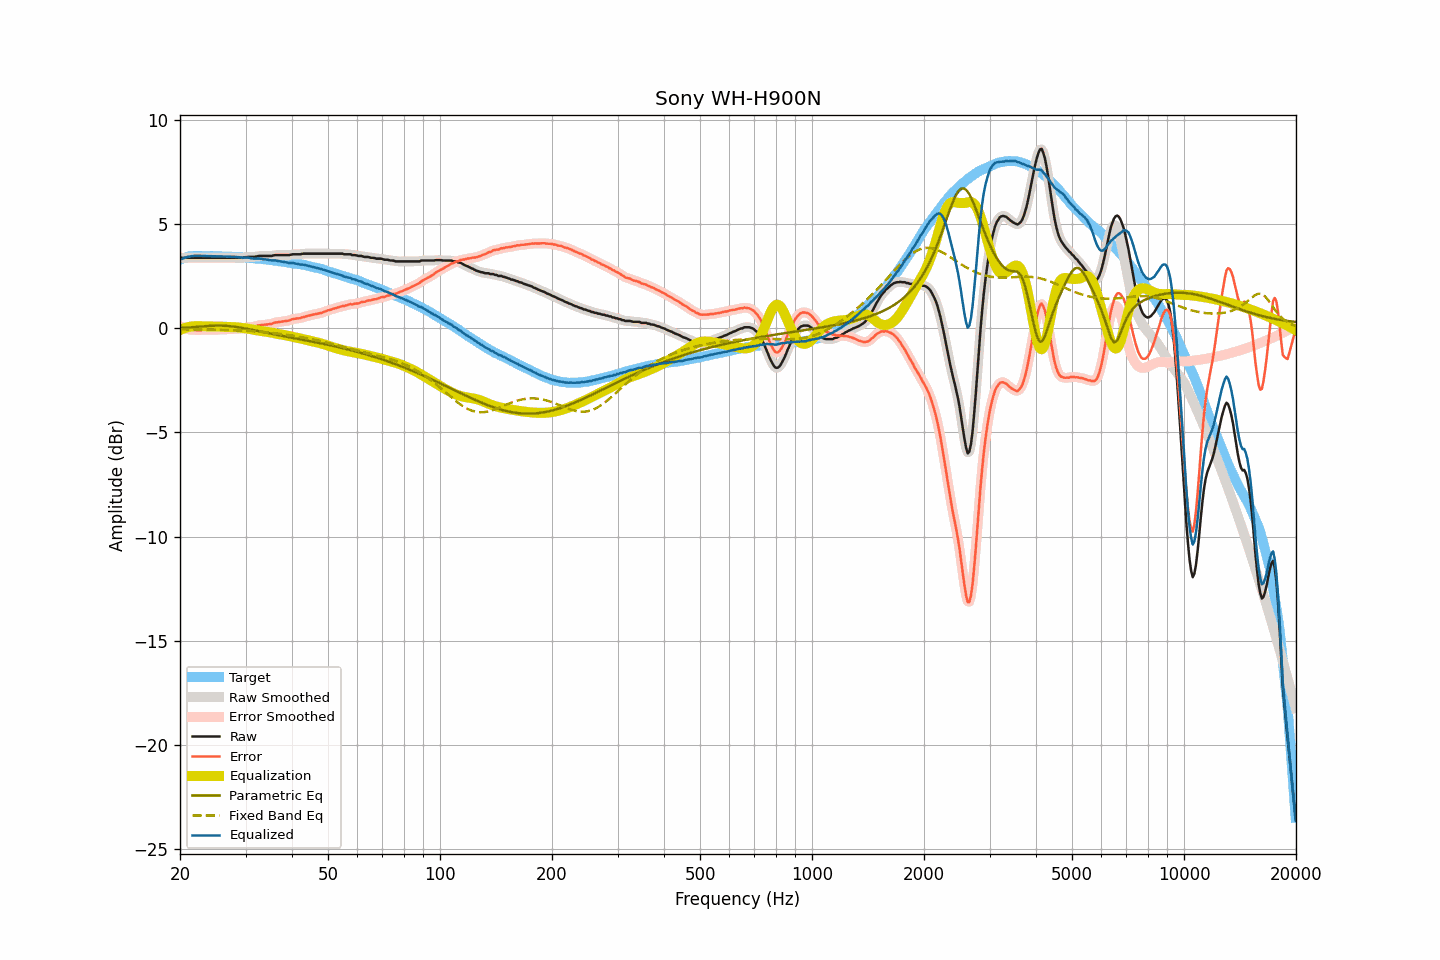

Source data for this figure (header and first rows):
frequency, raw, smoothed, error, error_smoothed, equalization, parametric_eq, fixed_band_eq, equalized_raw, equalized_smoothed, target
20.00, 3.39, 3.39, 0.10, 0.09, -0.09, -0.00, -0.05, 3.30, 3.30, 3.29
20.20, 3.37, 3.38, 0.05, 0.06, -0.06, 0.00, -0.05, 3.32, 3.32, 3.32
20.40, 3.37, 3.37, 0.02, 0.02, -0.02, 0.01, -0.06, 3.35, 3.35, 3.35
20.61, 3.37, 3.37, 0.00, -0.01, 0.00, 0.02, -0.06, 3.37, 3.37, 3.37
20.81, 3.37, 3.37, -0.03, -0.03, 0.03, 0.02, -0.06, 3.40, 3.40, 3.40
21.02, 3.37, 3.37, -0.06, -0.05, 0.05, 0.03, -0.06, 3.42, 3.42, 3.43
21.23, 3.37, 3.37, -0.07, -0.07, 0.06, 0.03, -0.06, 3.44, 3.44, 3.44
21.44, 3.37, 3.37, -0.08, -0.08, 0.08, 0.04, -0.06, 3.45, 3.45, 3.45
21.66, 3.37, 3.37, -0.09, -0.08, 0.09, 0.04, -0.06, 3.46, 3.46, 3.46
21.87, 3.37, 3.37, -0.09, -0.09, 0.09, 0.05, -0.06, 3.46, 3.46, 3.46
22.09, 3.37, 3.37, -0.10, -0.09, 0.09, 0.06, -0.06, 3.46, 3.46, 3.47
22.31, 3.37, 3.37, -0.10, -0.10, 0.09, 0.06, -0.06, 3.46, 3.46, 3.47
22.54, 3.37, 3.37, -0.09, -0.09, 0.09, 0.07, -0.06, 3.46, 3.46, 3.47
22.76, 3.37, 3.37, -0.09, -0.09, 0.09, 0.08, -0.07, 3.46, 3.46, 3.46
22.99, 3.37, 3.37, -0.08, -0.09, 0.09, 0.08, -0.07, 3.46, 3.46, 3.45
23.22, 3.37, 3.37, -0.08, -0.08, 0.09, 0.09, -0.07, 3.46, 3.46, 3.45
23.45, 3.37, 3.37, -0.08, -0.08, 0.09, 0.09, -0.07, 3.46, 3.46, 3.45
23.69, 3.37, 3.37, -0.08, -0.08, 0.08, 0.10, -0.07, 3.45, 3.45, 3.45
23.92, 3.37, 3.37, -0.08, -0.08, 0.08, 0.10, -0.07, 3.45, 3.45, 3.45
24.16, 3.37, 3.37, -0.09, -0.09, 0.08, 0.11, -0.07, 3.45, 3.45, 3.46
24.40, 3.37, 3.37, -0.09, -0.08, 0.08, 0.11, -0.07, 3.45, 3.45, 3.46
24.65, 3.37, 3.37, -0.08, -0.08, 0.08, 0.11, -0.08, 3.45, 3.45, 3.45
24.89, 3.37, 3.37, -0.08, -0.08, 0.08, 0.12, -0.08, 3.45, 3.45, 3.45
25.14, 3.37, 3.37, -0.08, -0.08, 0.08, 0.12, -0.08, 3.45, 3.45, 3.45
25.39, 3.37, 3.37, -0.07, -0.07, 0.07, 0.12, -0.08, 3.44, 3.44, 3.45
25.65, 3.37, 3.37, -0.07, -0.07, 0.07, 0.12, -0.08, 3.44, 3.44, 3.44
25.91, 3.37, 3.37, -0.06, -0.07, 0.07, 0.12, -0.08, 3.44, 3.44, 3.43
26.16, 3.37, 3.37, -0.06, -0.06, 0.06, 0.11, -0.09, 3.44, 3.44, 3.43
26.43, 3.37, 3.37, -0.06, -0.06, 0.06, 0.11, -0.09, 3.43, 3.43, 3.43
26.69, 3.37, 3.37, -0.06, -0.06, 0.06, 0.11, -0.09, 3.43, 3.43, 3.43
26.96, 3.37, 3.37, -0.06, -0.06, 0.06, 0.10, -0.09, 3.43, 3.43, 3.43
27.23, 3.37, 3.37, -0.06, -0.06, 0.05, 0.09, -0.09, 3.42, 3.42, 3.43
27.50, 3.37, 3.37, -0.06, -0.05, 0.05, 0.09, -0.10, 3.42, 3.42, 3.43
27.77, 3.37, 3.37, -0.04, -0.05, 0.05, 0.08, -0.10, 3.42, 3.42, 3.41
28.05, 3.37, 3.37, -0.04, -0.04, 0.04, 0.07, -0.10, 3.41, 3.41, 3.41
28.33, 3.37, 3.37, -0.03, -0.03, 0.04, 0.06, -0.10, 3.41, 3.41, 3.40
28.62, 3.37, 3.37, -0.03, -0.03, 0.03, 0.04, -0.11, 3.40, 3.40, 3.40
28.90, 3.37, 3.37, -0.03, -0.03, 0.02, 0.03, -0.11, 3.39, 3.39, 3.40
29.19, 3.37, 3.37, -0.02, -0.02, 0.01, 0.02, -0.11, 3.39, 3.39, 3.39
29.48, 3.37, 3.38, -0.02, -0.01, 0.00, 0.00, -0.12, 3.38, 3.38, 3.39
29.78, 3.39, 3.39, 0.01, 0.00, -0.00, -0.01, -0.12, 3.39, 3.38, 3.38
30.08, 3.40, 3.40, 0.02, 0.02, -0.01, -0.02, -0.13, 3.39, 3.39, 3.38
30.38, 3.41, 3.41, 0.04, 0.04, -0.03, -0.04, -0.13, 3.39, 3.38, 3.37
30.68, 3.41, 3.41, 0.04, 0.05, -0.04, -0.05, -0.14, 3.37, 3.37, 3.37
30.99, 3.41, 3.41, 0.06, 0.05, -0.05, -0.07, -0.14, 3.36, 3.36, 3.36
31.30, 3.41, 3.41, 0.06, 0.06, -0.07, -0.09, -0.15, 3.34, 3.34, 3.35
31.61, 3.41, 3.42, 0.06, 0.07, -0.08, -0.10, -0.15, 3.33, 3.33, 3.35
31.93, 3.43, 3.43, 0.09, 0.09, -0.10, -0.12, -0.16, 3.34, 3.33, 3.34
32.24, 3.44, 3.44, 0.11, 0.11, -0.11, -0.13, -0.16, 3.33, 3.33, 3.33
32.57, 3.46, 3.46, 0.14, 0.13, -0.12, -0.15, -0.17, 3.34, 3.33, 3.32
32.89, 3.46, 3.46, 0.14, 0.14, -0.13, -0.17, -0.18, 3.33, 3.33, 3.32
33.22, 3.46, 3.46, 0.15, 0.15, -0.15, -0.18, -0.18, 3.31, 3.32, 3.31
33.55, 3.46, 3.46, 0.16, 0.16, -0.16, -0.20, -0.19, 3.30, 3.30, 3.31
33.89, 3.46, 3.46, 0.17, 0.17, -0.17, -0.21, -0.20, 3.29, 3.29, 3.29
34.23, 3.46, 3.46, 0.17, 0.17, -0.18, -0.23, -0.21, 3.28, 3.28, 3.29
34.57, 3.46, 3.46, 0.18, 0.18, -0.19, -0.24, -0.21, 3.27, 3.27, 3.28
34.92, 3.46, 3.46, 0.20, 0.19, -0.20, -0.26, -0.22, 3.26, 3.26, 3.26
35.27, 3.46, 3.47, 0.20, 0.21, -0.22, -0.27, -0.23, 3.24, 3.25, 3.26
35.62, 3.48, 3.48, 0.23, 0.23, -0.23, -0.29, -0.24, 3.25, 3.25, 3.25
35.97, 3.50, 3.49, 0.27, 0.26, -0.25, -0.31, -0.25, 3.25, 3.24, 3.23
... 635 more rows
